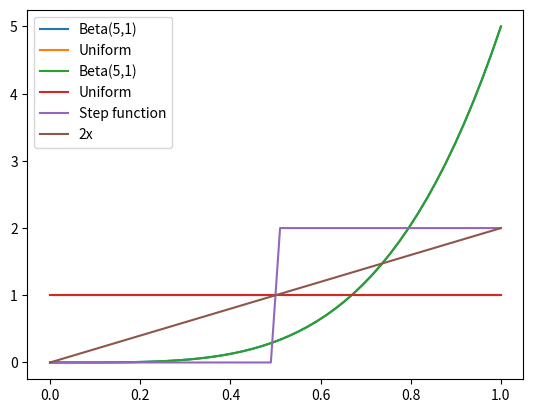

The matplotlib source for this figure: (Note: this script raises an exception after producing the figure.)
import numpy as np
from scipy.stats import norm, invgamma,beta,binom,chi2
import math
import matplotlib.pyplot as plt

import warnings
warnings.filterwarnings("ignore")

#Run this cell to visualize the beta distribution.
[a, b] = [5, 1]
beta_51 = beta(a, b)
distribution = np.linspace(0, 1) 
plt.plot(distribution, beta_51.pdf(distribution),label='Beta(5,1)') 
plt.plot(distribution, np.ones(distribution.shape),label='Uniform') 
plt.legend()
plt.show()

def get_mle(guesses,log_likelihood):
    """
    This function returns the MLE over guesses.
    """
    idx = np.argwhere(log_likelihood == log_likelihood.max())
    return guesses[idx][0,0]


def get_map(guesses,log_likelihood,log_prior):
    """
    This function returns the MAP over guesses.
    """
    log_posterior = log_likelihood + log_prior
    idx = np.argwhere(log_posterior == log_posterior.max())
    return guesses[idx][0,0]

#Observations
G=1 # One match with a goal
N=5 # Over five matches

theta_guesses = np.linspace(0.001, 1, 1000)

#First we compute the log_likelihood over the guesses
log_likelihood = np.asarray([binom.logpmf(G, N, theta) for theta in theta_guesses]) 

#Then we compute the MLE
mle=get_mle(theta_guesses,log_likelihood)
print("MLE",mle)

#Now we compute the log prior
log_prior_beta_51 = [beta_51.logpdf(theta) for theta in theta_guesses]

#Finally we compute the MAP with beta(5,1) prior
map_beta_51=get_map(theta_guesses,log_likelihood,log_prior_beta_51)
print("MAP with beta(5,1) prior",map_beta_51)

log_prior_uniform = [np.log(1) for theta in theta_guesses]

map_uniform=get_map(theta_guesses,log_likelihood,log_prior_uniform)
print("MAP with uniform prior",map_uniform)

def step_function(array):
    return 2*(np.ones(array.shape)-array <0.5)

distribution = np.linspace(0, 1) 
plt.plot(distribution, beta_51.pdf(distribution),label="Beta(5,1)")
plt.plot(distribution, np.ones(distribution.shape),label="Uniform")
plt.plot(distribution,step_function(distribution),label="Step function")
plt.plot(distribution, 2*(distribution**1),label="2x")  
plt.legend()
plt.show()

log_prior_step = np.log(step_function(theta_guesses))
map_beta_step=get_map(theta_guesses,log_likelihood,log_prior_step)
print("MAP with step prior",map_beta_step)

log_prior_2x = [np.log(2*theta) for theta in theta_guesses]
map_beta_2x=get_map(theta_guesses,log_likelihood,log_prior_2x)
print("MAP with 2x prior",map_beta_2x)

#Previous results
print("MAP with beta(5,1) prior",map_beta_51)

def prior_function(array):
    """
    Takes an array of theta guesses as input and returns the corresponding prior values (np.array).
    """
    ### To complete
    prior="..."
    return prior

plt.plot(distribution,prior_function(distribution),label="Prior function")  
plt.legend()
plt.show()

log_prior_custom = np.log(prior_function(theta_guesses))
map_beta_custom=get_map(theta_guesses,log_likelihood,log_prior_custom)
print("MAP with custom prior",map_beta_custom)

def get_log_likelihood_grid(estimations,WEIGHT_GUESSES,ERROR_GUESSES):
    log_liklelihood = [
        [
            norm(weight_guess, error_guess).logpdf(estimations).sum()
            for weight_guess in WEIGHT_GUESSES
        ]
        for error_guess in ERROR_GUESSES
    ]
    return np.asarray(log_liklelihood)


def get_mle(estimations,WEIGHT_GUESSES,ERROR_GUESSES):
    log_likelihood = get_log_likelihood_grid(estimations,WEIGHT_GUESSES,ERROR_GUESSES)
    idx = np.argwhere(log_likelihood == log_likelihood.max())[0][1]
    return WEIGHT_GUESSES[idx]


def get_map(estimations,WEIGHT_GUESSES,ERROR_GUESSES,LOG_PRIOR_GRID):
    log_likelihood = get_log_likelihood_grid(estimations,WEIGHT_GUESSES,ERROR_GUESSES)
    log_posterior = log_likelihood + LOG_PRIOR_GRID
    idx = np.argwhere(log_posterior == log_posterior.max())[0][1]
    return WEIGHT_GUESSES[idx]

# Real weight 
weight=3.46 # you can try with another weight

#Estimations from other candidates (in reality we wont know that)
scale_error_estimation=0.3
nb_canditates=10
weight_estimations = weight + np.random.normal(loc=0, scale=scale_error_estimation,size=nb_canditates) # observations

# Guesses
weight_guesses = np.linspace(3, 4, 101)
error_guesses = np.linspace(.1, 0.5, 100)

# NOTE: Try changing the prior values and distributions
PRIOR_WEIGHT = norm(3.500, 0.2).logpdf(weight_guesses)
PRIOR_ERR = invgamma(5).logpdf(error_guesses)
prior_grid = np.add.outer(PRIOR_ERR, PRIOR_WEIGHT)

print(f"The true weight of the jambon was: {weight:.3f} kg")
print(f"Average measurement: {weight_estimations.mean():.3f} kg")
print(f"Maximum Likelihood estimate: {get_mle(weight_estimations,weight_guesses,error_guesses):.3f} kg")
print(f"Maximum A Posteriori estimate: {get_map(weight_estimations,weight_guesses,error_guesses,prior_grid):.3f} kg")